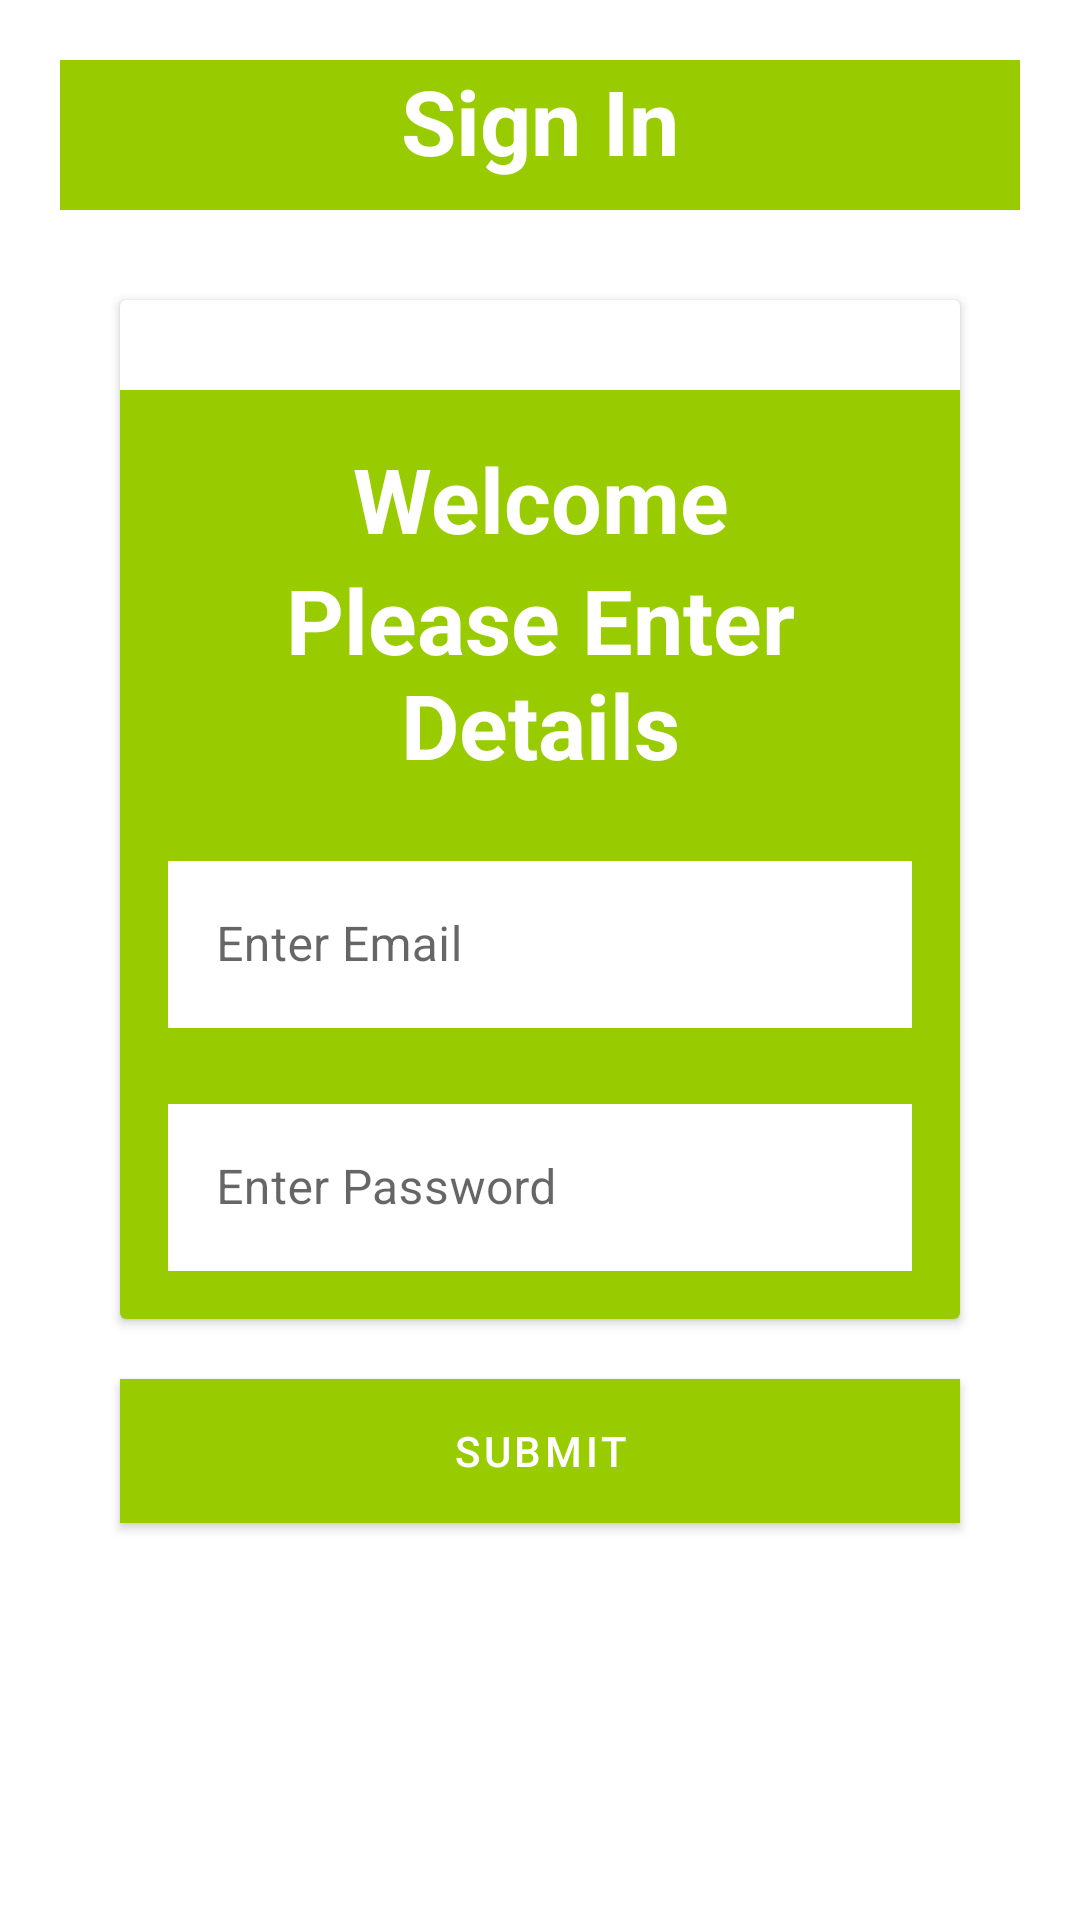

Produce the Android XML layout that renders to this screen, including the resource entries it uses.
<!-- AndroidManifest.xml: application theme Theme.Quitent1 -->
<!-- res/layout/activity_admin_sign_in.xml -->
<?xml version="1.0" encoding="utf-8"?>
<LinearLayout xmlns:android="http://schemas.android.com/apk/res/android"
    xmlns:app="http://schemas.android.com/apk/res-auto"
    xmlns:tools="http://schemas.android.com/tools"
    android:layout_width="match_parent"
    android:layout_height="match_parent"
    android:gravity="center_horizontal"
    android:orientation="vertical"
    android:padding="20dp"
    tools:context=".AdminSignIn">

    <TextView
        android:layout_width="330dp"
        android:layout_height="50dp"
        android:background="@android:color/holo_green_light"
        android:text="@string/sign_in"
        android:textAlignment="center"
        android:textColor="@android:color/white"
        android:textSize="30sp"
        android:textStyle="bold" />

    <androidx.cardview.widget.CardView
        android:layout_width="match_parent"
        android:layout_height="wrap_content"
        android:layout_marginStart="20dp"
        android:layout_marginTop="30dp"
        android:layout_marginEnd="20dp">

        <LinearLayout
            android:layout_width="match_parent"
            android:layout_height="match_parent"
            android:layout_marginTop="30dp"
            android:background="@android:color/holo_green_light"
            android:orientation="vertical"
            android:padding="16dp">

            <TextView
                android:layout_width="match_parent"
                android:layout_height="wrap_content"
                android:gravity="center"
                android:text="@string/welcome"
                android:textColor="@android:color/white"
                android:textSize="30sp"
                android:textStyle="bold" />

            <TextView
                android:layout_width="match_parent"
                android:layout_height="wrap_content"
                android:gravity="center"
                android:text="@string/please_enter_details"
                android:textColor="@android:color/white"
                android:textSize="30sp"
                android:textStyle="bold" />

            <com.google.android.material.textfield.TextInputLayout
                style="@style/Widget.MaterialComponents.TextInputLayout.OutlinedBox"
                android:layout_width="match_parent"
                android:layout_height="wrap_content"
                android:layout_marginTop="20dp">

                <androidx.appcompat.widget.AppCompatEditText
                    android:id="@+id/admin_sign_in_email"
                    android:layout_width="match_parent"
                    android:layout_height="wrap_content"
                    android:background="@android:color/white"
                    android:hint="@string/enter_email"
                    android:textColor="@android:color/holo_green_light"
                    android:textColorHint="@android:color/black" />
            </com.google.android.material.textfield.TextInputLayout>

            <com.google.android.material.textfield.TextInputLayout
                style="@style/Widget.MaterialComponents.TextInputLayout.OutlinedBox"
                android:layout_width="match_parent"
                android:layout_height="wrap_content"
                android:layout_marginTop="20dp">

                <androidx.appcompat.widget.AppCompatEditText
                    android:id="@+id/admin_sign_in_password"
                    android:layout_width="match_parent"
                    android:layout_height="wrap_content"
                    android:background="@android:color/white"
                    android:hint="@string/enter_password"
                    android:inputType="textPassword"
                    android:textColor="@android:color/holo_green_light"
                    android:textColorHint="@android:color/black" />
            </com.google.android.material.textfield.TextInputLayout>
        </LinearLayout>

    </androidx.cardview.widget.CardView>

    <Button
        android:id="@+id/admin_sign_in_submit"
        android:layout_width="match_parent"
        android:layout_height="wrap_content"
        android:layout_marginLeft="20dp"
        android:layout_marginTop="20dp"
        android:layout_marginRight="20dp"
        android:background="#FFFFFF"
        android:text="@string/submit" />


</LinearLayout>
<!-- resources referenced by this layout -->
<resources>
  <string name="enter_email">Enter Email</string>
  <string name="enter_password">Enter Password</string>
  <string name="please_enter_details">Please Enter Details</string>
  <string name="sign_in">Sign In</string>
  <string name="submit">SUBMIT</string>
  <string name="welcome">Welcome</string>
  <style name="Theme.Quitent1" parent="Theme.MaterialComponents.DayNight.DarkActionBar">
          
          <item name="colorPrimary">@color/purple_500</item>
          <item name="colorPrimaryVariant">@color/purple_700</item>
          <item name="colorOnPrimary">@color/white</item>
          
          <item name="colorSecondary">@color/teal_200</item>
          <item name="colorSecondaryVariant">@color/teal_700</item>
          <item name="colorOnSecondary">@color/black</item>
          
          <item name="android:statusBarColor" tools:targetApi="l">?attr/colorPrimaryVariant</item>
          
      </style>
  <color name="purple_500">@android:color/holo_green_light</color>
  <color name="purple_700">#FFFFFF</color>
  <color name="white">#FFFFFFFF</color>
  <color name="teal_200">#99CC20</color>
  <color name="teal_700">#FF018786</color>
  <color name="black">#FF000000</color>
</resources>
